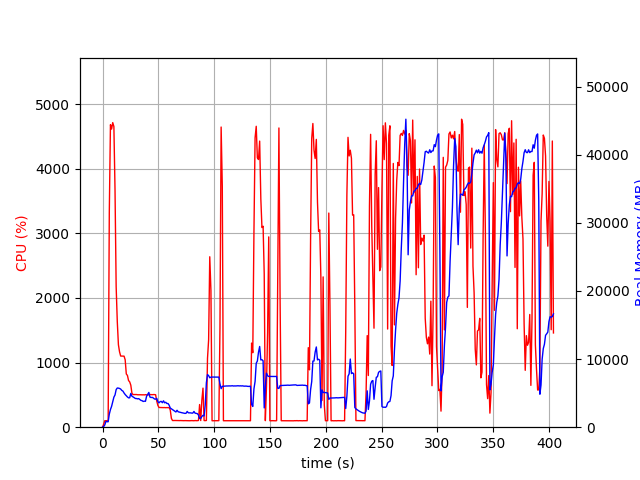

The table this chart was drawn from, first rows:
elapsed_time, nproc, cpu, mem_real, mem_virtual
4.7206878662109375e-05, 1, 0.0, 9.941, 3186
1.007, 1, 45.7, 96.83, 781.6
2.016, 1, 100.2, 338.8, 1902
3.025, 1, 100.1, 866.8, 3188
4.033, 1, 99.2, 802.9, 2676
5.041, 1, 100.2, 800.9, 2676
6.053, 1, 3325, 1918, 7717
7.079, 1, 4680, 2588, 8382
8.105, 1, 4612, 3058, 8880
9.132, 1, 4713, 3712, 9637
10.16, 1, 4652, 4411, 10525
11.18, 1, 3669, 4732, 11101
12.19, 1, 2176, 5513, 12035
13.2, 1, 1634, 5757, 12555
14.21, 1, 1276, 5735, 12715
15.22, 1, 1166, 5689, 12903
16.23, 1, 1101, 5600, 13271
17.24, 1, 1101, 5401, 13271
18.25, 1, 1100, 5299, 13311
19.26, 1, 1099, 5023, 13311
20.27, 1, 1043, 4798, 13311
21.28, 1, 823.5, 4625, 13311
22.29, 1, 801.0, 4440, 13311
23.3, 1, 721.9, 4307, 13311
24.31, 1, 701.4, 4321, 13407
25.32, 1, 650.2, 4959, 13973
26.33, 1, 525.1, 4547, 14241
27.33, 1, 505.0, 4450, 14241
28.34, 1, 504.8, 4338, 14241
29.35, 1, 503.6, 4217, 14241
30.36, 1, 505.4, 4211, 14241
31.37, 1, 501.9, 4159, 14241
32.37, 1, 502.0, 4197, 14241
33.38, 1, 503.1, 4058, 14241
34.39, 1, 501.7, 3937, 14241
35.4, 1, 500.3, 3894, 14241
36.42, 1, 501.4, 3776, 14241
37.43, 1, 499.8, 3826, 14241
38.44, 1, 503.2, 3801, 14241
39.45, 1, 500.6, 4547, 14241
40.46, 1, 499.8, 4824, 14433
41.47, 1, 500.4, 5102, 14671
42.48, 1, 506.0, 4421, 14671
43.49, 1, 503.7, 4357, 14671
44.5, 1, 502.8, 4382, 14671
45.51, 1, 504.9, 4285, 14671
46.52, 1, 504.7, 4141, 14671
47.53, 1, 502.2, 4117, 14671
48.54, 1, 404.9, 4233, 14671
49.55, 1, 338.2, 3748, 14671
50.56, 1, 305.2, 3576, 14671
51.57, 1, 304.5, 3753, 14671
52.58, 1, 303.0, 3793, 14671
53.59, 1, 303.8, 3597, 14671
54.6, 1, 303.0, 3875, 14671
55.61, 1, 303.7, 3581, 14671
56.63, 1, 301.7, 3661, 14671
57.64, 1, 303.6, 3476, 14671
58.65, 1, 302.2, 3480, 14671
59.66, 1, 303.9, 3232, 14671
... 339 more rows
